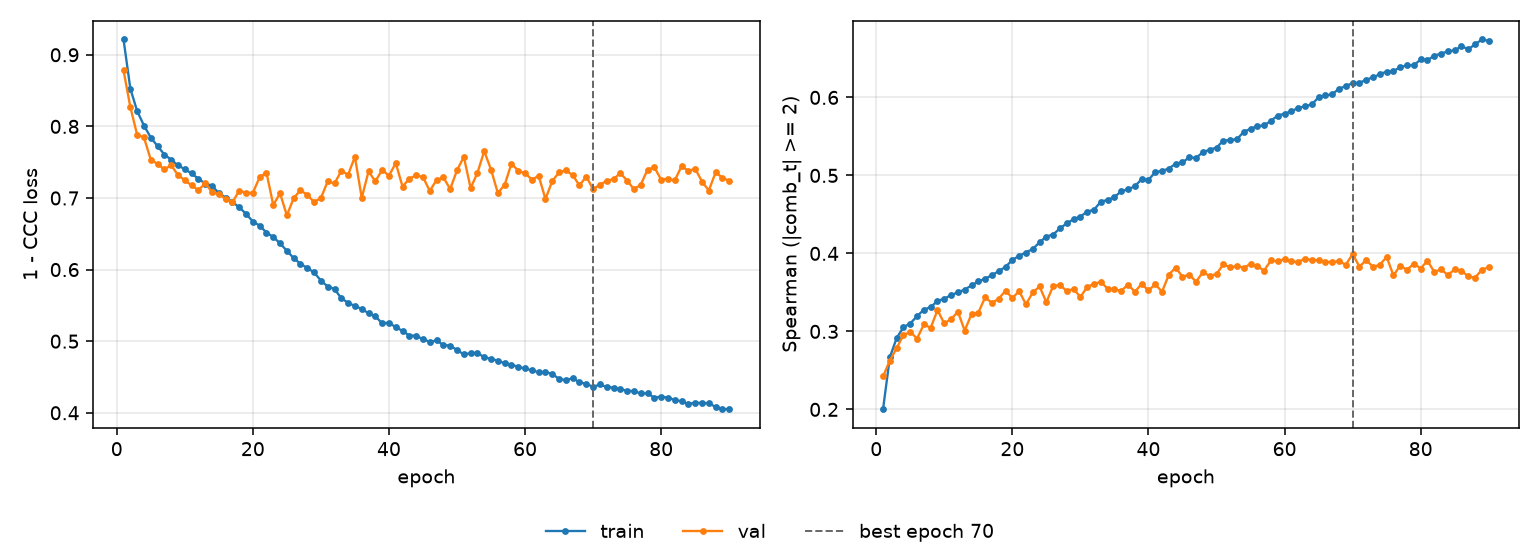

The table this chart was drawn from, first rows:
epoch, tr_loss, vl_loss, tr_sp, vl_sp, is_best
1, 0.9214, 0.8781, 0.2003, 0.2422, False
2, 0.8527, 0.8269, 0.2669, 0.2626, False
3, 0.8214, 0.7882, 0.2915, 0.2786, False
4, 0.8012, 0.7846, 0.3055, 0.2953, False
5, 0.7844, 0.7535, 0.3101, 0.2993, False
6, 0.7725, 0.7475, 0.3197, 0.2908, False
7, 0.7607, 0.7399, 0.3277, 0.309, False
8, 0.7535, 0.7458, 0.3314, 0.3045, False
9, 0.7455, 0.732, 0.3389, 0.3273, False
10, 0.7403, 0.7248, 0.342, 0.3102, False
11, 0.7342, 0.7176, 0.3465, 0.3157, False
12, 0.7268, 0.7109, 0.3501, 0.3252, False
13, 0.7202, 0.7206, 0.3537, 0.3011, False
14, 0.7173, 0.7083, 0.3589, 0.3221, False
15, 0.7066, 0.7054, 0.3641, 0.324, False
16, 0.7006, 0.6987, 0.3675, 0.3435, False
17, 0.6944, 0.6938, 0.3722, 0.3367, False
18, 0.6869, 0.7103, 0.3772, 0.3418, False
19, 0.6779, 0.7072, 0.3828, 0.3524, False
20, 0.6671, 0.7073, 0.3916, 0.3426, False
21, 0.6615, 0.729, 0.397, 0.3517, False
22, 0.6517, 0.7356, 0.4011, 0.3347, False
23, 0.6456, 0.6902, 0.4057, 0.3499, False
24, 0.6365, 0.7065, 0.4142, 0.3576, False
25, 0.6263, 0.6757, 0.4217, 0.3374, False
26, 0.616, 0.6996, 0.4242, 0.3583, False
27, 0.6081, 0.711, 0.4322, 0.3596, False
28, 0.6022, 0.7042, 0.4385, 0.3517, False
29, 0.5961, 0.6944, 0.4439, 0.3547, False
30, 0.5846, 0.6999, 0.4472, 0.3439, False
31, 0.5763, 0.7231, 0.4536, 0.3571, False
32, 0.5729, 0.7204, 0.4559, 0.3607, False
33, 0.5599, 0.7378, 0.4664, 0.3636, False
34, 0.5536, 0.7327, 0.4685, 0.3548, False
35, 0.5491, 0.7575, 0.4723, 0.3539, False
36, 0.545, 0.7, 0.4796, 0.352, False
37, 0.539, 0.7372, 0.4822, 0.3601, False
38, 0.5347, 0.7233, 0.486, 0.3507, False
39, 0.5251, 0.7392, 0.4952, 0.3609, False
40, 0.5258, 0.7311, 0.4943, 0.3525, False
41, 0.5195, 0.7487, 0.5041, 0.3604, False
42, 0.5143, 0.7159, 0.5057, 0.3509, False
43, 0.5079, 0.727, 0.5088, 0.3728, False
44, 0.5076, 0.7318, 0.5151, 0.3819, False
45, 0.5027, 0.7293, 0.5167, 0.3701, False
46, 0.4991, 0.7098, 0.523, 0.3727, False
47, 0.501, 0.7253, 0.5224, 0.3637, False
48, 0.4947, 0.7286, 0.5299, 0.376, False
49, 0.4938, 0.7126, 0.5329, 0.371, False
50, 0.4877, 0.7386, 0.5357, 0.3736, False
51, 0.4815, 0.7576, 0.5445, 0.386, False
52, 0.4833, 0.7139, 0.5455, 0.382, False
53, 0.4835, 0.735, 0.5463, 0.3836, False
54, 0.4777, 0.7654, 0.5559, 0.3818, False
55, 0.4751, 0.7397, 0.5597, 0.3863, False
56, 0.4729, 0.707, 0.5632, 0.3834, False
57, 0.469, 0.7183, 0.564, 0.378, False
58, 0.4674, 0.748, 0.5701, 0.3911, False
59, 0.4641, 0.738, 0.5767, 0.3897, False
60, 0.462, 0.7346, 0.5791, 0.3929, False
... 30 more rows
